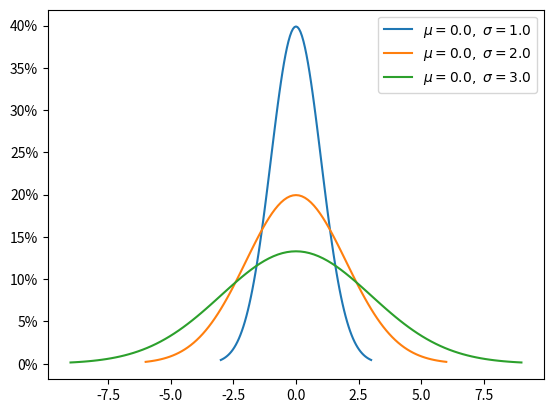

Recreate this plot in Python. (Note: this script raises an exception after producing the figure.)
import numpy as np
import matplotlib.pyplot as plt
from matplotlib import ticker

for p in [(0,1),(0,2),(0,3)]:
    u, s = p
    x = np.linspace(u-3*s, u+3*s, 101)
    plt.plot(x, 1 / (np.sqrt(2 * np.pi) * s) * np.exp(-(x-u)**2 / (2 * s**2)),
             label=r'$\mu=%.1f,\ \sigma=%.1f$' % (u, s))

plt.gca().yaxis.set_major_formatter(ticker.PercentFormatter(xmax=1,decimals=0))

plt.legend()
plt.savefig('/mnt/d/normal.png')
plt.show()
